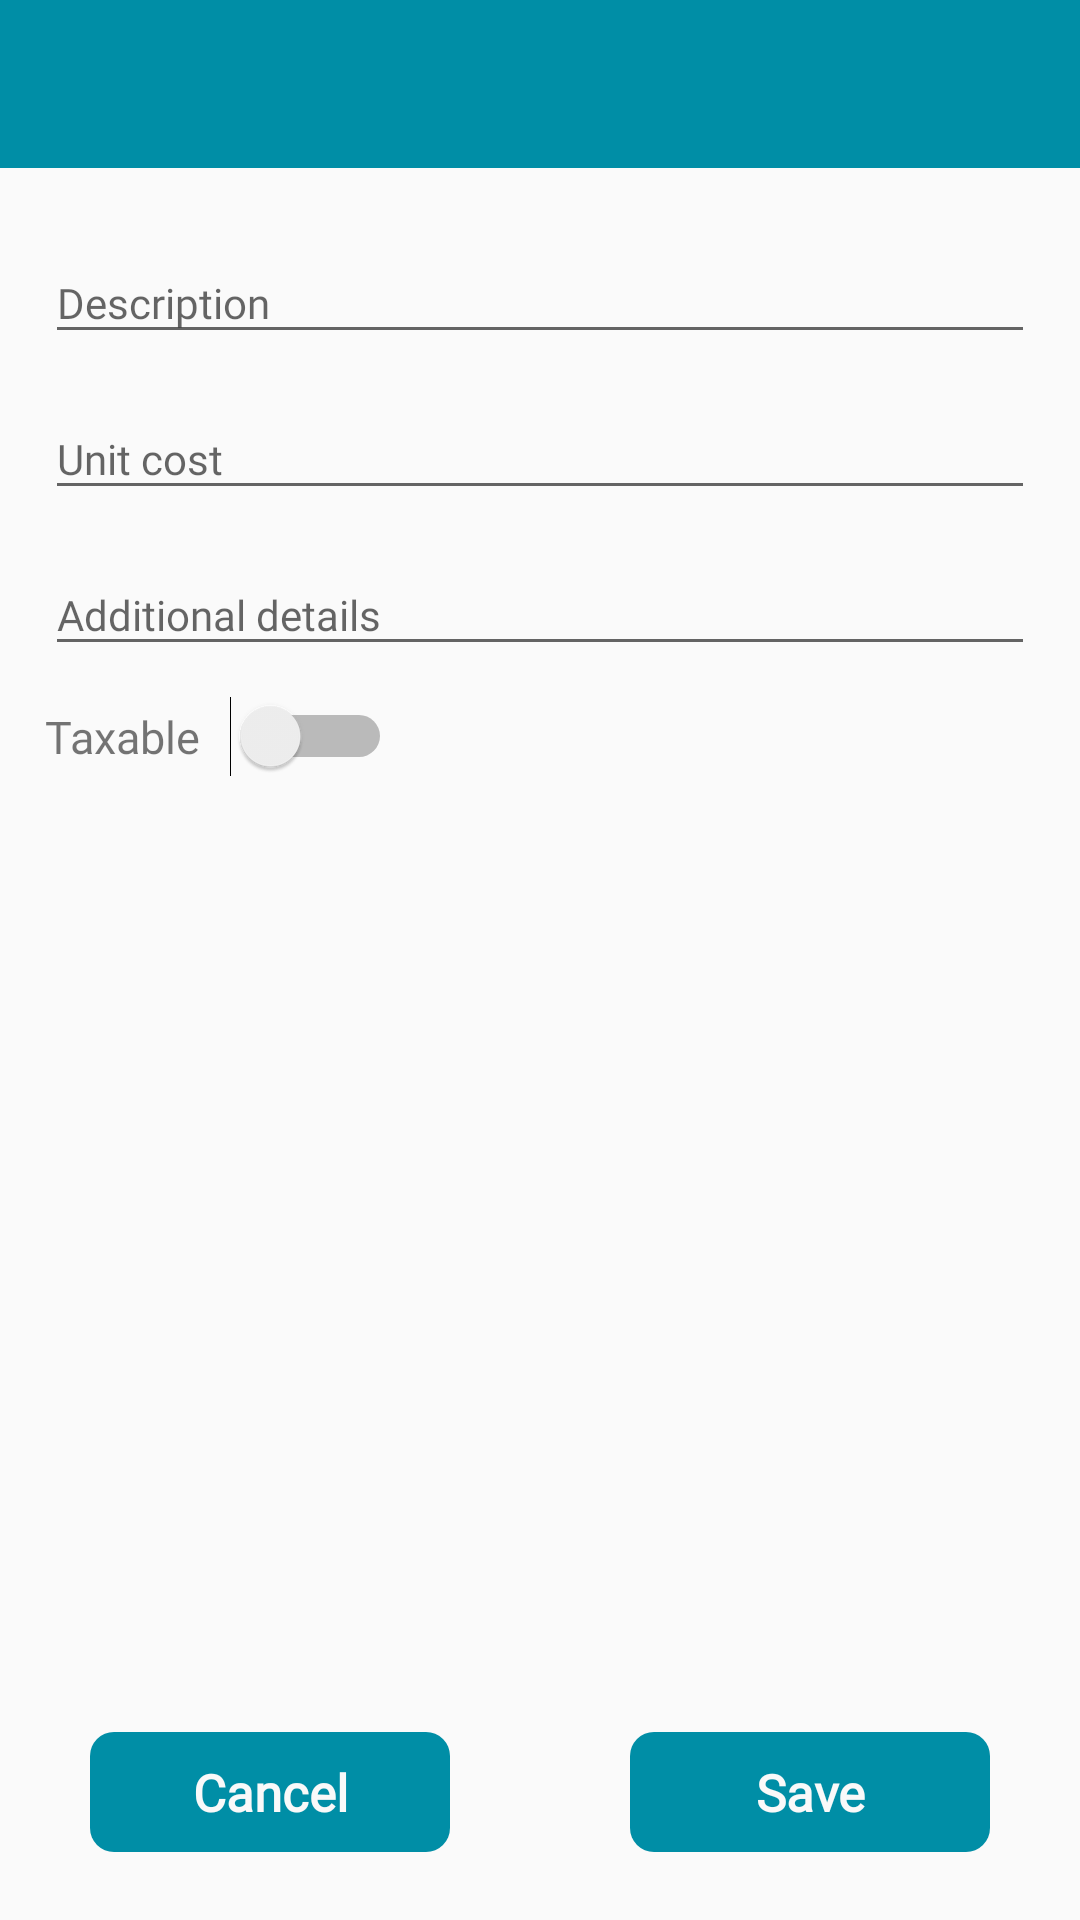

Reconstruct the res/layout file that produces this screen, plus the resources it refers to.
<!-- AndroidManifest.xml: application theme AppTheme -->
<!-- res/layout/activity_my_item.xml -->
<?xml version="1.0" encoding="utf-8"?>
<RelativeLayout xmlns:android="http://schemas.android.com/apk/res/android"
    xmlns:app="http://schemas.android.com/apk/res-auto"
    android:layout_width="fill_parent"
    android:layout_height="fill_parent"
    android:orientation="vertical">

    <com.google.android.material.appbar.AppBarLayout
        android:id="@+id/app_bar_layout"
        android:layout_width="fill_parent"
        android:layout_height="wrap_content">

        <androidx.appcompat.widget.Toolbar
            android:id="@+id/toolbar"
            android:layout_width="fill_parent"
            android:layout_height="wrap_content"
            android:background="?colorPrimary"
            app:theme="@style/ToolbarColoredBackArrow"
            app:titleTextColor="@color/white">

            <ImageView
                android:id="@+id/delete_item"
                android:layout_width="wrap_content"
                android:layout_height="wrap_content"
                android:layout_gravity="right"
                android:background="?selectableItemBackground"
                android:padding="@dimen/margin_10"
                android:src="@drawable/ic_delete_white_24dp"
                android:visibility="gone" />
        </androidx.appcompat.widget.Toolbar>

        <include layout="@layout/banner_layout" />
    </com.google.android.material.appbar.AppBarLayout>

    <ScrollView
        android:layout_width="fill_parent"
        android:layout_height="fill_parent"
        android:layout_below="@+id/app_bar_layout"
        android:fillViewport="true">

        <LinearLayout
            android:layout_width="fill_parent"
            android:layout_height="fill_parent"
            android:orientation="vertical"
            android:paddingLeft="@dimen/margin_15"
            android:paddingTop="@dimen/margin_10"
            android:paddingRight="@dimen/margin_15"
            android:paddingBottom="@dimen/margin_10">

            <com.google.android.material.textfield.TextInputLayout
                android:layout_width="fill_parent"
                android:layout_height="wrap_content"
                android:layout_marginTop="@dimen/margin_5">

                <EditText
                    android:id="@+id/item_name"
                    style="?android:textAppearanceSmall"
                    android:layout_width="fill_parent"
                    android:layout_height="wrap_content"
                    android:fontFamily="@font/nexa_regular"
                    android:hint="Description"
                    android:inputType="text"
                    android:maxLines="1"
                    android:singleLine="true"
                    android:textColor="@android:color/black" />
            </com.google.android.material.textfield.TextInputLayout>

            <com.google.android.material.textfield.TextInputLayout
                android:layout_width="fill_parent"
                android:layout_height="wrap_content"
                android:layout_marginTop="@dimen/margin_5">

                <EditText
                    android:id="@+id/item_unit_cost"
                    style="?android:textAppearanceSmall"
                    android:layout_width="fill_parent"
                    android:layout_height="wrap_content"
                    android:fontFamily="@font/nexa_regular"
                    android:hint="Unit cost"
                    android:inputType="numberDecimal"
                    android:maxLines="1"
                    android:singleLine="true"
                    android:textColor="@android:color/black" />
            </com.google.android.material.textfield.TextInputLayout>

            <com.google.android.material.textfield.TextInputLayout
                android:layout_width="fill_parent"
                android:layout_height="wrap_content"
                android:layout_marginTop="@dimen/margin_5">

                <EditText
                    android:id="@+id/item_additional_details"
                    style="?android:textAppearanceSmall"
                    android:layout_width="fill_parent"
                    android:layout_height="wrap_content"
                    android:fontFamily="@font/nexa_regular"
                    android:hint="Additional details"
                    android:inputType="text"
                    android:maxLines="1"
                    android:singleLine="true"
                    android:textColor="@android:color/black" />
            </com.google.android.material.textfield.TextInputLayout>

            <RelativeLayout
                android:layout_width="fill_parent"
                android:layout_height="wrap_content"
                android:layout_marginTop="@dimen/margin_10">

                <TextView
                    android:id="@+id/taxtLay"
                    android:layout_width="wrap_content"
                    android:layout_height="wrap_content"
                    android:layout_alignParentLeft="true"
                    android:layout_centerInParent="true"
                    android:layout_marginRight="@dimen/margin_10"
                    android:fontFamily="@font/nexa_regular"
                    android:text="Taxable"
                    android:textSize="@dimen/margin_15" />

                <Switch
                    android:id="@+id/item_taxable"
                    android:layout_width="wrap_content"
                    android:layout_height="wrap_content"
                    android:layout_centerVertical="true"
                    android:layout_toRightOf="@+id/taxtLay"
                    android:gravity="center_vertical" />

            </RelativeLayout>
        </LinearLayout>
    </ScrollView>

    <include
        layout="@layout/bottom_button_group"
        android:layout_width="match_parent"
        android:layout_height="wrap_content"
        android:layout_alignParentBottom="true"
        android:layout_marginBottom="20dp" />
</RelativeLayout>
<!-- res/layout/banner_layout.xml (included above) -->
<?xml version="1.0" encoding="utf-8"?>
<LinearLayout xmlns:android="http://schemas.android.com/apk/res/android"
    android:layout_width="fill_parent"
    android:layout_height="wrap_content">


    <RelativeLayout
        android:id="@+id/adView"
        android:layout_width="match_parent"
        android:layout_height="60dp"
        android:layout_alignParentBottom="true"
        android:background="@color/black"
        android:gravity="center"
        android:visibility="gone" />


</LinearLayout>
<!-- res/layout/bottom_button_group.xml (included above) -->
<?xml version="1.0" encoding="utf-8"?>
<LinearLayout xmlns:android="http://schemas.android.com/apk/res/android"
    android:layout_width="fill_parent"
    android:layout_height="wrap_content"
    android:layout_alignParentBottom="true"
    android:weightSum="2.0">

    <LinearLayout
        android:layout_width="match_parent"
        android:layout_height="45dp"
        android:layout_weight="1"
        android:gravity="center">

        <TextView
            android:id="@+id/cancel_item"
            android:layout_width="120dp"
            android:layout_height="40.0dip"
            android:background="@drawable/selected_tab"
            android:fontFamily="@font/nexa_regular"
            android:gravity="center"
            android:text="Cancel"
            android:textColor="@color/white"
            android:textSize="@dimen/margin_17"
            android:textStyle="bold" />

    </LinearLayout>

    <LinearLayout
        android:layout_width="match_parent"
        android:layout_height="45dp"
        android:layout_weight="1"
        android:gravity="center">

        <TextView
            android:id="@+id/save_item"
            android:layout_width="120dp"
            android:layout_height="40.0dip"
            android:background="@drawable/selected_tab"
            android:fontFamily="@font/nexa_regular"
            android:gravity="center"
            android:text="Save"
            android:textColor="@color/white"
            android:textSize="@dimen/margin_17"
            android:textStyle="bold" />
    </LinearLayout>
</LinearLayout>
<!-- resources referenced by this layout -->
<resources>
  <color name="black">#ff232323</color>
  <color name="white">#f9f9f9</color>
  <dimen name="margin_10">10.0dip</dimen>
  <dimen name="margin_15">15.0dip</dimen>
  <dimen name="margin_17">17.0dip</dimen>
  <dimen name="margin_5">5.0dip</dimen>
  <!-- drawable ic_delete_white_24dp: png bitmap (drawable-xxxhdpi, 2218 bytes) -->
  <!-- drawable selected_tab (drawable) -->
  <?xml version="1.0" encoding="utf-8"?>
  <shape xmlns:android="http://schemas.android.com/apk/res/android"
      android:shape="rectangle">
      <solid android:color="@color/newAppColor" />
      <corners android:radius="8dp" />
  
  </shape>
  <style name="ToolbarColoredBackArrow" parent="AppTheme">
          <item name="android:textColorSecondary">@color/white</item>
      </style>
  <style name="AppTheme" parent="@style/Theme.AppCompat.Light.NoActionBar">
  
          <item name="colorAccent">@color/black</item>
          <item name="colorPrimary">@color/colorPrimary</item>
          <item name="colorPrimaryDark">@color/colorPrimaryDark</item>
          <item name="fontFamily">@font/nexa_regular</item>
      </style>
  <color name="newAppColor">#008ea6</color>
  <color name="colorPrimary">#008ea6</color>
  <color name="colorPrimaryDark">#008ea6</color>
</resources>
